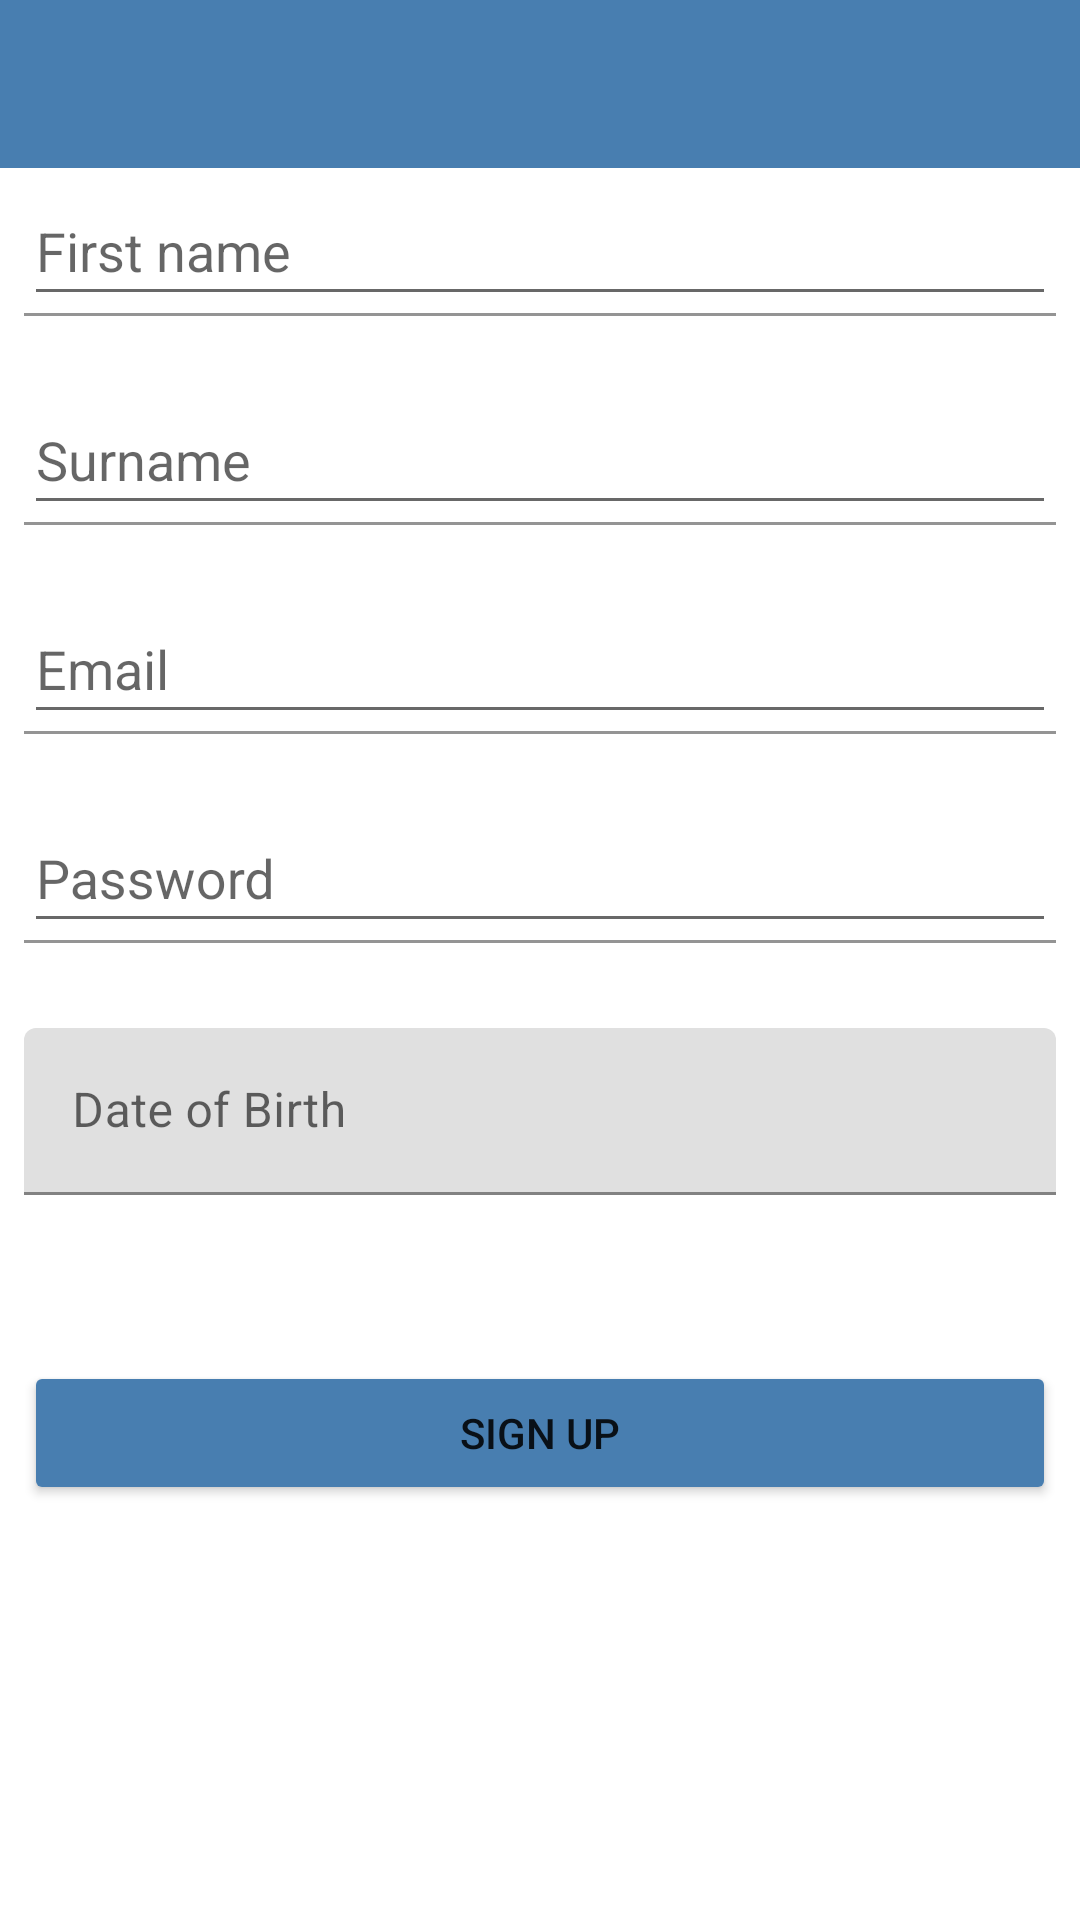

Write the Android layout XML for this screen, with the resource values it uses.
<!-- AndroidManifest.xml: application theme AppTheme -->
<!-- res/layout/activity_signup.xml -->
<?xml version="1.0" encoding="utf-8"?>
<android.support.constraint.ConstraintLayout xmlns:android="http://schemas.android.com/apk/res/android"
    xmlns:app="http://schemas.android.com/apk/res-auto"
    xmlns:tools="http://schemas.android.com/tools"
    android:layout_width="match_parent"
    android:layout_height="match_parent"
    tools:context=".SignupActivity">

    <android.support.design.widget.AppBarLayout
        android:id="@+id/signup_AppBarLayout"
        android:layout_width="match_parent"
        android:layout_height="wrap_content"
        android:fitsSystemWindows="true">


        <android.support.v7.widget.Toolbar
            android:id="@+id/signup_Toolbar"
            android:layout_width="match_parent"
            android:layout_height="wrap_content"
            android:elevation="8dp"
            android:theme="@style/AppTheme"
            app:layout_scrollFlags="scroll|enterAlways|snap">

        </android.support.v7.widget.Toolbar>
    </android.support.design.widget.AppBarLayout>

    <android.support.design.widget.TextInputLayout
        android:id="@+id/FirstNameInputLayout"
        android:layout_width="0dp"
        android:layout_height="wrap_content"
        android:layout_marginStart="8dp"
        android:layout_marginTop="8dp"
        android:layout_marginEnd="8dp"
        app:layout_constraintEnd_toEndOf="parent"
        app:layout_constraintStart_toStartOf="parent"
        app:layout_constraintTop_toBottomOf="@+id/signup_AppBarLayout"
        app:errorEnabled="true">

        <EditText
            android:id="@+id/input_first_name"
            android:layout_width="match_parent"
            android:layout_height="wrap_content"
            android:autofillHints="@string/email_hint"
            android:hint="@string/first_name_hint"
            android:inputType="textPersonName"
            android:theme="@style/EditTextTheme" />

    </android.support.design.widget.TextInputLayout>


    <android.support.design.widget.TextInputLayout
        android:id="@+id/SurnameInputLayout"
        android:layout_width="0dp"
        android:layout_height="wrap_content"
        android:layout_marginStart="8dp"
        android:layout_marginTop="8dp"
        android:layout_marginEnd="8dp"
        app:layout_constraintEnd_toEndOf="parent"
        app:layout_constraintStart_toStartOf="parent"
        app:layout_constraintTop_toBottomOf="@+id/FirstNameInputLayout"
        app:errorEnabled="true">

        <EditText
            android:id="@+id/input_surname"
            android:layout_width="match_parent"
            android:layout_height="wrap_content"
            android:autofillHints="@string/email_hint"
            android:hint="@string/surname_hint"
            android:inputType="textPersonName"
            android:theme="@style/EditTextTheme" />

    </android.support.design.widget.TextInputLayout>

    <android.support.design.widget.TextInputLayout
        android:id="@+id/EmailInputLayout"
        android:layout_width="0dp"
        android:layout_height="wrap_content"
        android:layout_marginStart="8dp"
        android:layout_marginTop="8dp"
        android:layout_marginEnd="8dp"
        app:layout_constraintEnd_toEndOf="parent"
        app:layout_constraintHorizontal_bias="0.0"
        app:layout_constraintStart_toStartOf="parent"
        app:layout_constraintTop_toBottomOf="@+id/SurnameInputLayout"
        app:errorEnabled="true">

        <EditText
            android:id="@+id/input_email"
            android:layout_width="match_parent"
            android:layout_height="wrap_content"
            android:autofillHints="@string/email_hint"
            android:hint="@string/email_hint"
            android:inputType="textEmailAddress"
            android:theme="@style/EditTextTheme" />

    </android.support.design.widget.TextInputLayout>

    <android.support.design.widget.TextInputLayout
        android:id="@+id/PasswordInputLayout"
        android:layout_width="0dp"
        android:layout_height="wrap_content"
        android:layout_marginStart="8dp"
        android:layout_marginTop="8dp"
        android:layout_marginEnd="8dp"

        app:layout_constraintEnd_toEndOf="parent"
        app:layout_constraintStart_toStartOf="parent"
        app:layout_constraintTop_toBottomOf="@+id/EmailInputLayout"
        app:errorEnabled="true">

        <EditText
            android:id="@+id/input_password"
            android:layout_width="match_parent"
            android:layout_height="wrap_content"
            android:autofillHints="@string/password_hint"
            android:hint="@string/password_hint"
            android:inputType="textPassword"
            android:theme="@style/EditTextTheme" />


    </android.support.design.widget.TextInputLayout>

    <android.support.design.widget.TextInputLayout
        android:id="@+id/DOBInputLayout"
        android:layout_width="0dp"
        android:layout_height="wrap_content"
        android:layout_marginStart="8dp"
        android:layout_marginTop="8dp"
        android:layout_marginEnd="8dp"
        app:layout_constraintEnd_toEndOf="parent"
        app:layout_constraintStart_toStartOf="parent"
        app:layout_constraintTop_toBottomOf="@+id/PasswordInputLayout"
        app:errorEnabled="true">

        <android.support.design.widget.TextInputEditText
            android:id="@+id/input_dob"
            android:layout_width="match_parent"
            android:layout_height="wrap_content"
            android:hint="@string/dob_hint"
            android:focusableInTouchMode="false"/>

    </android.support.design.widget.TextInputLayout>

    <TextView
        android:id="@+id/errorTextView"
        android:layout_width="wrap_content"
        android:layout_height="wrap_content"
        android:layout_marginStart="8dp"
        android:layout_marginTop="8dp"
        android:text="@string/login_error"
        android:textColor="@color/colorError"
        android:visibility="invisible"
        app:layout_constraintStart_toStartOf="parent"
        app:layout_constraintTop_toBottomOf="@+id/DOBInputLayout" />

    <Button
        android:id="@+id/signUpBtn"
        android:layout_width="0dp"
        android:layout_height="wrap_content"
        android:layout_marginStart="8dp"
        android:layout_marginTop="8dp"
        android:layout_marginEnd="8dp"
        android:backgroundTint="@color/colorPrimary"
        android:text="@string/sign_up_button"
        app:layout_constraintEnd_toEndOf="parent"
        app:layout_constraintHorizontal_bias="0.0"
        app:layout_constraintStart_toStartOf="parent"
        app:layout_constraintTop_toBottomOf="@+id/errorTextView" />

</android.support.constraint.ConstraintLayout>
<!-- resources referenced by this layout -->
<resources>
  <color name="colorError">#b00200</color>
  <color name="colorPrimary">#487EB0</color>
  <string name="dob_hint">Date of Birth</string>
  <string name="email_hint">Email</string>
  <string name="first_name_hint">First name</string>
  <string name="login_error">ERROR: Invalid Credentials</string>
  <string name="password_hint">Password</string>
  <string name="sign_up_button">Sign up</string>
  <string name="surname_hint">Surname</string>
  <style name="AppTheme" parent="Theme.MaterialComponents.Light.NoActionBar">
  
      
          <item name="colorPrimary">@color/colorPrimary</item>
          <item name="colorPrimaryDark">@color/colorPrimaryDark</item>
          <item name="colorAccent">@color/colorAccent</item>
          <item name="colorControlNormal">@color/colorWhite</item>
      </style>
  <style name="EditTextTheme" parent="Theme.AppCompat.Light.DarkActionBar">
          <item name="colorAccent">@color/colorPrimary</item>
          <item name="colorControlNormal">@color/colorGreyAccent</item>
          <item name="colorControlActivated">@color/colorPrimary</item>
          <item name="colorControlHighlight">@color/colorPrimary</item>
      </style>
  <color name="colorPrimaryDark">#40739E</color>
  <color name="colorAccent">#487EB0</color>
  <color name="colorWhite">#ffffff</color>
  <color name="colorGreyAccent">#686868</color>
</resources>
